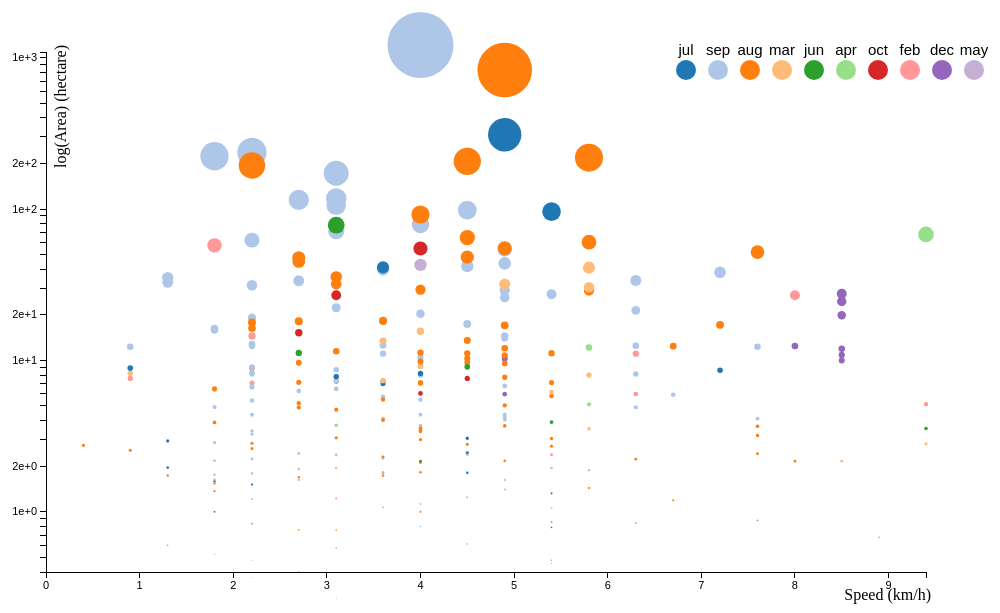
D3 v3 page, settled after 360 driven frames (6 s of simulated time); the page loaded 1 data file(s).


			
			//basic parameters: height, width, padding and color
			var w = 1000;
			var h = 600;
			var padding = 40;
			var dataset = [];
			var color = d3.scale.category20();

			d3.csv("ForestFires.csv", function(d){
					return{
			//return {} denotes that Object{} being returned.
			//first function is parsing function, second function is assigning function.
						area: +d.area,
						wind: +d.wind,
						month: d.month //transform the data from string to interger.
					};
				}, function(error, rows){
					dataset = rows
            		//axis for circles
 					var xScale = d3.scale.linear()
                     			   .domain([0, d3.max(dataset, function(d){return d.wind;})])
                     			   .range([padding, w-padding*2]);
					var yScale = d3.scale.log().base(10)
                    	 		   .domain([0.4, d3.max(dataset, function(d){return d.area;})])
            			           .range([h-padding, padding]);          		
            		//define x and y axis
                    var xAxis = d3.svg.axis()
                    			  .scale(xScale).orient("bottom");
            	    var yAxis = d3.svg.axis()
            	    		      .scale(yScale).orient("left");

            	    //create SVG element
					var svg = d3.select("body")
								.append("svg")
			 					.attr("width", w)
			 					.attr("height", h);

				   	//use circles for data points
				   	var circles = svg.selectAll("circle")
      				   	 			 .data(dataset)
    				  		 		 .enter()
    				  				 .append("circle")
      				circles.attr("r", function(d) {return Math.sqrt(d.area);})
      					   .attr("cx", function(d) {return xScale(d.wind);})
      					   .attr("cy", function(d) {return yScale(d.area);})
      			    	   .style("fill", function(d) {return color(d.month);});


					//create x and y axis
					svg.append("g")
					   .attr("class","axis")
					   .attr("transform","translate(0,"+(h-padding+7)+")")
					   .call(xAxis);
					svg.append("text")
					   .attr("class", "label")
      				   .attr("x", w-75)
				       .attr("y", h-5)
  				       .style("text-anchor", "end")
				       .text("Speed (km/h)");

					svg.append("g")
					   .attr("class","axis")
					   .attr("transform","translate("+padding+",7)")
					   .call(yAxis);
					svg.append("text")
					   .attr("class", "label")
				       .attr("x", -40)
				       .attr("y", 60)
				       .attr("transform","rotate(-90)")
  				       .style("text-anchor", "end")
				       .text("log(Area) (hectare)");

				    // draw legend
				    var legend = svg.selectAll(".legend")
				                    .data(color.domain())
				                    .enter().append("g")
				                    .attr("class", "legend")
				                    .attr("transform", function(d, i){return "translate("+i*32+",0)";});

				  	// draw legend colored rectangles
				  	legend.append("circle")
				    	  .attr("cx", w-320)
				    	  .attr("cy", 65)
				      	  .attr("r", 10)
				          .style("fill", color);

				    // draw legend text
				    legend.append("text")
				          .attr("x", w-320)
				          .attr("y",50)
				          .style("text-anchor", "middle")
				          .text(function(d) {return d;})
				});
		

### data: ForestFires.csv
month, wind, area
jul, 2.7, 0.36
sep, 2.2, 0.43
sep, 1.8, 0.47
aug, 4.5, 0.55
aug, 8.9, 0.61
jul, 5.4, 0.71
aug, 5.4, 0.77
aug, 4, 0.9
mar, 5.4, 0.95
sep, 3.6, 0.96
aug, 6.7, 1.07
sep, 4.5, 1.12
jun, 5.4, 1.19
jul, 2.2, 1.36
jul, 1.8, 1.43
sep, 4.9, 1.46
sep, 2.7, 1.46
aug, 1.3, 1.56
sep, 2.2, 1.61
aug, 3.6, 1.63
aug, 4, 1.64
sep, 5.8, 1.69
mar, 3.1, 1.75
aug, 4, 1.9
mar, 8.5, 1.94
sep, 1.8, 1.95
sep, 2.2, 2.01
mar, 4.5, 2.14
aug, 0.9, 2.29
aug, 4.5, 2.51
mar, 9.4, 2.53
aug, 2.2, 2.55
sep, 1.8, 2.57
aug, 4, 2.69
aug, 5.4, 2.74
sep, 2.2, 3.07
aug, 1.8, 3.5
aug, 4.9, 4.53
apr, 5.8, 4.61
aug, 2.7, 4.69
sep, 2.2, 4.88
aug, 5.4, 5.23
sep, 6.7, 5.33
oct, 4, 5.44
feb, 2.2, 6.38
oct, 4.5, 6.83
aug, 4.9, 6.96
sep, 3.1, 7.04
mar, 5.8, 7.19
sep, 2.2, 7.3
mar, 0.9, 7.4
mar, 4, 8.24
mar, 4, 8.31
aug, 2.7, 8.68
aug, 4.5, 8.71
sep, 4, 9.41
aug, 4.5, 10.01
aug, 5.4, 10.02
apr, 5.8, 10.93
sep, 0.9, 11.06
... 210 more rows